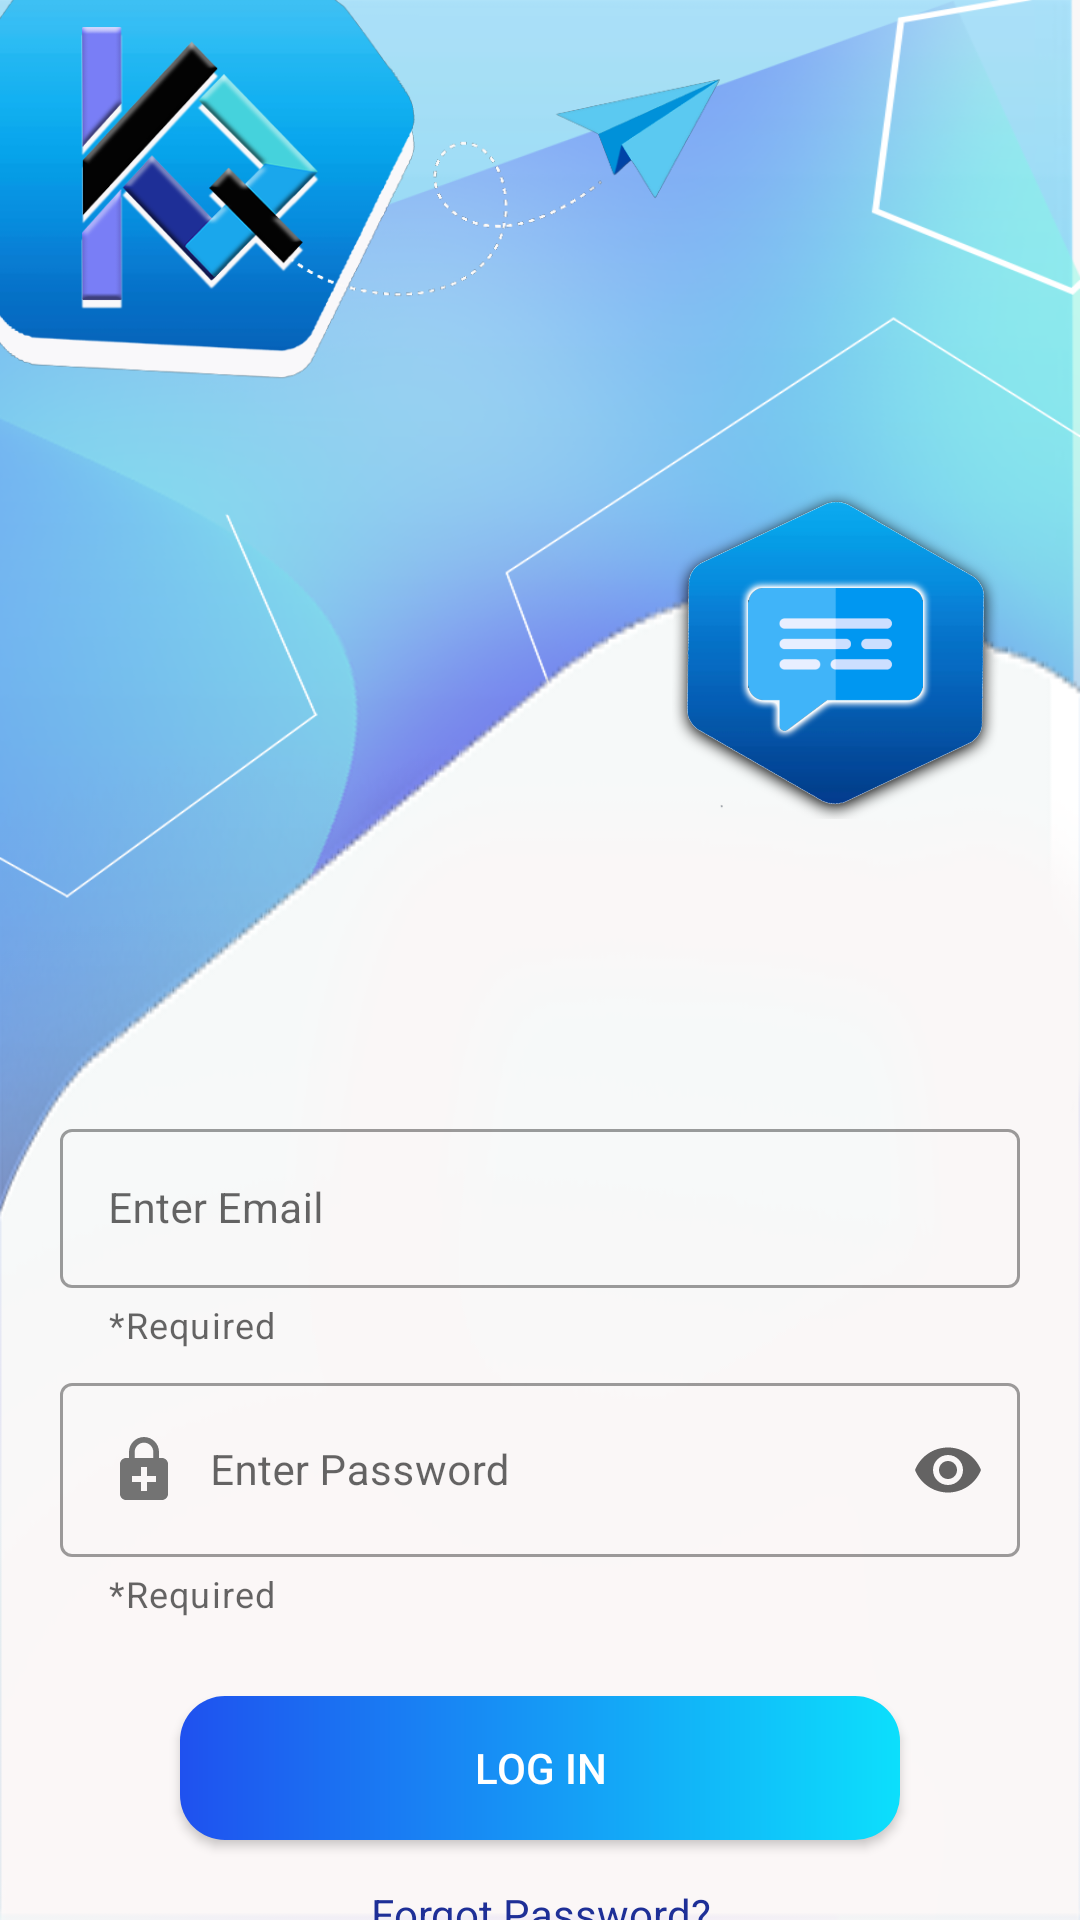

The Android layout XML behind this screen, and the referenced resources:
<!-- AndroidManifest.xml: application theme Theme.KonekQ.AppCompat -->
<!-- res/layout/activity_login2.xml -->
<?xml version="1.0" encoding="utf-8"?>
<LinearLayout
    xmlns:android="http://schemas.android.com/apk/res/android"
    xmlns:app="http://schemas.android.com/apk/res-auto"
    xmlns:tools="http://schemas.android.com/tools"
    android:layout_width="match_parent"
    android:layout_height="match_parent"
    tools:context=".LoginActivity"
    android:background="@drawable/main_background"
    android:weightSum="5"
    android:orientation="vertical">


    <ImageView
        android:id="@+id/logo"
        android:layout_width="match_parent"
        android:layout_height="0dp"
        android:layout_weight="1"
        android:layout_gravity="start"
        android:scaleType="fitStart"
        android:src="@drawable/top_bg"
        tools:layout_gravity="start" />

    <LinearLayout
        android:layout_width="match_parent"
        android:layout_height="0dp"
        android:layout_weight="4"
        >
        <RelativeLayout
            android:layout_width="match_parent"
            android:layout_height="match_parent"
            >

            <View
                android:layout_width="match_parent"
                android:layout_height="match_parent"
                android:layout_marginTop="60dp"
                android:background="@drawable/white_bg_drawable" />

            
            <RelativeLayout
                android:id="@+id/icons_layout"
                android:layout_width="match_parent"
                android:layout_height="238dp"
                android:layout_alignParentTop="true">
                <ImageView
                    android:id="@+id/img_view_comment"
                    android:layout_width="110dp"
                    android:layout_height="118dp"
                    android:layout_marginTop="30dp"
                    android:layout_alignParentEnd="true"
                    android:layout_marginEnd="26dp"
                    android:layout_marginRight="-367dp"
                    android:layout_toLeftOf="@id/imageView_like"
                    app:srcCompat="@drawable/comment_icon" />

                <ImageView
                    android:id="@+id/imageView_like"
                    android:layout_width="204dp"
                    android:layout_height="wrap_content"
                    android:layout_alignParentStart="true"
                    android:layout_marginStart="0dp"
                    android:layout_marginTop="100dp"
                    app:srcCompat="@drawable/like" />
            </RelativeLayout>

            <LinearLayout
                android:id="@+id/textbox_layout"
                android:layout_width="match_parent"
                android:layout_height="wrap_content"
                android:layout_below="@+id/icons_layout"
                android:layout_gravity="center"
                android:layout_marginTop="5dp"
                android:layout_marginHorizontal="20dp"

                android:background="@android:color/transparent"
                android:orientation="vertical"
                android:theme="@style/Theme.KonekQ.Material">
                
                <com.google.android.material.textfield.TextInputLayout
                    android:id="@+id/filledTextFieldEmail"
                    style="@style/Widget.MaterialComponents.TextInputLayout.OutlinedBox"
                    android:layout_width="match_parent"
                    android:layout_height="wrap_content"
                    android:layout_gravity="center"
                    android:layout_marginBottom="6dp"
                    android:hint="Enter Email"
                    android:background="@android:color/transparent"
                    app:layout_constraintBottom_toTopOf="@+id/filledTextField"
                    app:layout_constraintEnd_toEndOf="parent"
                    app:layout_constraintHorizontal_bias="0.551"
                    app:layout_constraintStart_toStartOf="parent"
                    app:layout_constraintTop_toTopOf="parent"
                    app:helperText="*Required">
                    
                    <com.google.android.material.textfield.TextInputEditText
                        android:id="@+id/edit_textEmail"
                        android:drawablePadding="10dp"
                        android:drawableLeft="@drawable/baseline_person_24"
                        android:layout_width="match_parent"
                        android:layout_height="match_parent"
                        android:inputType="textEmailAddress" />
                </com.google.android.material.textfield.TextInputLayout>
                
                <com.google.android.material.textfield.TextInputLayout
                    android:id="@+id/filledTextFieldPassword"
                    style="@style/Widget.MaterialComponents.TextInputLayout.OutlinedBox"
                    android:layout_width="match_parent"
                    android:layout_height="wrap_content"
                    android:layout_gravity="center"
                    android:layout_marginBottom="6dp"
                    android:background="@android:color/transparent"
                    android:hint="Enter Password"
                    app:layout_constraintBottom_toTopOf="@+id/filledTextField"
                    app:layout_constraintEnd_toEndOf="parent"
                    app:layout_constraintHorizontal_bias="0.551"
                    app:layout_constraintStart_toStartOf="parent"
                    app:layout_constraintTop_toTopOf="parent"
                    app:endIconMode="password_toggle"
                    app:helperText="*Required">

                    

                    <com.google.android.material.textfield.TextInputEditText
                        android:id="@+id/edit_textPassword"
                        android:layout_width="match_parent"
                        android:layout_height="match_parent"
                        android:drawableStart="@drawable/ic_baseline_person_outline_24"
                        android:inputType="textPassword"
                        android:drawablePadding="10dp"/>

                </com.google.android.material.textfield.TextInputLayout>
            </LinearLayout>

            <Button
                android:id="@+id/btn_verify"
                android:layout_width="match_parent"
                android:layout_height="wrap_content"
                android:layout_below="@+id/textbox_layout"
                android:layout_marginHorizontal="60dp"
                android:layout_marginTop="20dp"
                android:background="@drawable/btn_bg"
                android:text="Log In"
                android:textColor="@color/white"
                android:textSize="14sp" />

            <TextView
                android:id="@+id/textview_forgot_password"
                android:layout_width="wrap_content"
                android:layout_height="wrap_content"
                android:layout_marginTop="15dp"
                android:text="Forgot Password?"
                android:layout_gravity="center"
                android:textSize="14sp"
                android:textColor="@color/dark_blue"
                android:layout_below="@id/btn_verify"
                android:layout_alignParentEnd="true"
                android:layout_alignParentStart="true"
                android:textAlignment="center"
                />
            <LinearLayout
                android:id="@+id/or_layout"
                android:layout_width="match_parent"
                android:layout_height="wrap_content"
                android:layout_marginTop="10dp"
                android:orientation="horizontal"
                android:weightSum="5"
                android:gravity="center_vertical"
                android:layout_below="@id/textview_forgot_password"
                >
                <View
                    android:layout_width="0dp"
                    android:layout_height="1dp"
                    android:layout_weight="2"
                    android:background="@color/gray"
                    />
                <TextView
                    android:layout_width="0dp"
                    android:layout_height="wrap_content"
                    android:text="OR"
                    android:textSize="14sp"
                    android:layout_weight="1"
                    android:textAlignment="center"
                    />
                <View
                    android:layout_width="0dp"
                    android:layout_height="1dp"
                    android:layout_weight="2"
                    android:background="@color/gray"
                    />
            </LinearLayout>
            <Button
                android:id="@+id/btn_signup"
                android:layout_width="match_parent"
                android:layout_height="wrap_content"
                android:layout_marginHorizontal="60dp"
                android:layout_marginTop="20dp"
                android:background="@drawable/outlined_btn_bg"
                android:text="Create new KonekQ Account"
                android:layout_marginBottom="30dp"
                android:layout_below="@id/or_layout"
                android:textColor="@color/black"
                android:textSize="12sp" />
        </RelativeLayout>
    </LinearLayout>
</LinearLayout>
<!-- resources referenced by this layout -->
<resources>
  <color name="black">#FF000000</color>
  <color name="dark_blue">#1E2F97</color>
  <color name="gray">#7A7A7A</color>
  <color name="white">#FFFFFFFF</color>
  <!-- drawable btn_bg (drawable) -->
  <?xml version="1.0" encoding="utf-8"?>
  <shape xmlns:android="http://schemas.android.com/apk/res/android"
      android:shape="rectangle">
      
      <gradient
          android:startColor="#1F51EF"
          android:endColor="#0CDFFC"
          android:type="linear"
     />
      <corners android:radius="15dp"/>
  </shape>
  <!-- drawable ic_baseline_person_outline_24 (drawable) -->
  <?xml version="1.0" encoding="utf-8"?>
  <vector android:height="24dp" android:tint="#737373"
      android:viewportHeight="24" android:viewportWidth="24"
      android:width="24dp" xmlns:android="http://schemas.android.com/apk/res/android">
      <path android:fillColor="@android:color/white" android:pathData="M18,8h-1V6c0,-2.76 -2.24,-5 -5,-5S7,3.24 7,6v2H6c-1.1,0 -2,0.9 -2,2v10c0,1.1 0.9,2 2,2h12c1.1,0 2,-0.9 2,-2V10c0,-1.1 -0.9,-2 -2,-2zM8.9,6c0,-1.71 1.39,-3.1 3.1,-3.1s3.1,1.39 3.1,3.1v2H8.9V6zM16,16h-3v3h-2v-3H8v-2h3v-3h2v3h3v2z"/>
  </vector>
  <!-- drawable outlined_btn_bg (drawable) -->
  <?xml version="1.0" encoding="utf-8"?>
  <selector android:shape="rectangle" xmlns:android="http://schemas.android.com/apk/res/android">
      <item android:state_pressed="true" >
  
          <shape android:shape="rectangle">
              <stroke android:color="@color/blue" android:width="2dp"/>
              <corners android:radius="10dp"/>
              <gradient
                  android:startColor="#1F51EF"
                  android:endColor="#0CDFFC"
                  android:type="linear"
                  />
          </shape>
      </item>
      <item android:state_focused="true">
          <shape android:shape="rectangle">
              <stroke android:color="@color/blue" android:width="2dp"/>
              <corners android:radius="10dp"/>
              <gradient
                  android:startColor="#1F51EF"
                  android:endColor="#0CDFFC"
                  android:type="linear"
                  />
          </shape>
      </item>
      <item>
          <shape android:shape="rectangle">
              <stroke android:color="@color/blue" android:width="2dp"/>
              <corners android:radius="10dp"/>
          </shape>
      </item>
  
  </selector>
  <!-- drawable top_bg: png bitmap (drawable, 75321 bytes) -->
  <!-- drawable white_bg_drawable (drawable) -->
  <?xml version="1.0" encoding="utf-8"?>
  <selector xmlns:tools="http://schemas.android.com/tools" xmlns:android="http://schemas.android.com/apk/res/android">
      <item android:drawable="@drawable/white_shape">
  
      </item>
  </selector>
  <style name="Theme.KonekQ.Material" parent="Theme.MaterialComponents.DayNight.NoActionBar">
          
          <item name="colorPrimary">@color/blue</item>
          <item name="colorPrimaryVariant">@color/dark_blue</item>
          
          <item name="colorSecondary">@color/dark_blue</item>
          <item name="colorSecondaryVariant">@color/blue</item>
          <item name="colorOnSecondary">@color/black</item>
          
          <item name="android:statusBarColor">@color/white</item>
          <item name="android:windowLightStatusBar" tools:targetApi="m">true</item>
          <item name="android:textSize">14sp</item>
      </style>
  <style name="Theme.KonekQ.AppCompat" parent="Theme.AppCompat.DayNight.NoActionBar">
          <item name="colorPrimary">@color/dark_blue</item>
          <item name="android:textSize">14sp</item>
  
          <item name="colorPrimaryVariant">@color/dark_blue</item>
          
          <item name="colorSecondary">@color/blue</item>
          <item name="colorSecondaryVariant">@color/blue</item>
          <item name="colorOnSecondary">@color/black</item>
          
          <item name="android:statusBarColor">@color/white</item>
          <item name="android:windowLightStatusBar" tools:targetApi="m">true</item>
      </style>
  <color name="blue">#1AA7EC</color>
  <!-- drawable white_shape: png bitmap (drawable, 21915 bytes) -->
</resources>
